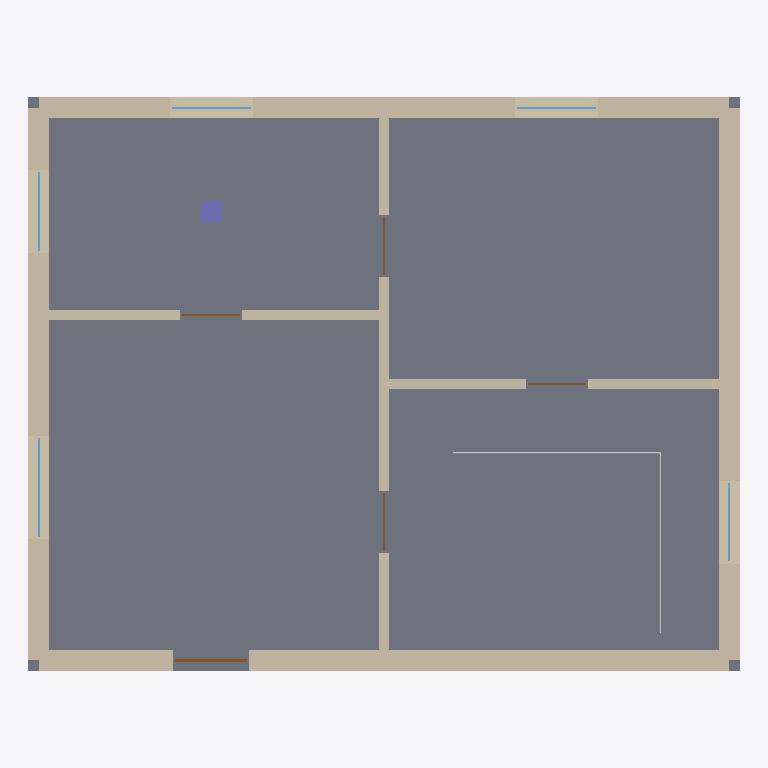
Plan cut of the same IFC building model at storey 'Ground floor' (level 0.00 m, cut at 1.40 m), seen from above with north up, elements coloured by IFC class: 7 walls (beige), 5 doors (brown), 5 windows (light blue), 2 other elements (light grey), 1 slab (grey), 1 column (violet). Cut surfaces are drawn darker.
Extent 10.3 m × 8.3 m × 3.2 m (x, y, z). Storeys (1): Ground floor at 0.00 m. Elements (47): 8 IfcDuctSegment, 7 IfcWall, 5 IfcDoor, 5 IfcWindow, 4 IfcAirTerminal, 4 IfcDuctFitting, 3 IfcCableCarrierSegment, 3 IfcLightFixture, 3 IfcPipeSegment, 2 IfcSlab, 1 IfcColumn, 1 IfcPipeFitting.

HEADER;
FILE_DESCRIPTION(('ViewDefinition [CoordinationView]'),'2;1');
FILE_NAME('house-rev-b.ifc','2026-10-27T16:32:08',(''),(''),'Neo Forge BIM suite','Neo Forge BIM suite','');
FILE_SCHEMA(('IFC4'));
ENDSEC;
DATA;
#10=IFCPROJECT('2OzK53gqw6iemw$k3r3ozH',$,'house-rev-b','Generated from synthetic',$,$,$,(#3),#9);
#14=IFCSITE('30cQGgLLM2NDjGtmm4aolD',$,'Site',$,$,#13,$,$,.ELEMENT.,$,$,$,$,$);
#18=IFCBUILDING('2u4KL6emQw4XieRITLjHuc',$,'house-rev-b',$,$,#17,$,$,.ELEMENT.,$,$,$);
#24=IFCBUILDINGSTOREY('3uRhju7k9r0D_n$3D9b$3y',$,'Ground floor',$,$,#23,$,$,.ELEMENT.,0.0);
#649=IFCSLAB('22Pf3Z0mgqYxoF217nxqzK',$,'SL-L0','floor slab',$,#636,#648,'SL-L0',.FLOOR.);
#40=IFCWALL('1ZsFrGVPe$WhP8e6FrTmbb',$,'W001','exterior wall',$,#30,#39,'W001',.STANDARD.);
#327=IFCWALL('06WHHfaqE8HD968PO4UO6$',$,'W010','exterior wall',$,#317,#326,'W010',.STANDARD.);
#256=IFCWALL('0GuimM3auy5ZnRPN3O3XMm',$,'W007','exterior wall',$,#246,#255,'W007',.STANDARD.);
#148=IFCWALL('3Yx6X2llpFI9YMENWL52M$',$,'W004','exterior wall',$,#138,#147,'W004',.STANDARD.);
#540=IFCWALL('3fQHVyOMHkYdG6GgFgwriS',$,'W016','interior wall',$,#530,#539,'W016',.STANDARD.);
#398=IFCWALL('1Jgngp4qurw3q_0YIaWOTR',$,'W012','interior wall',$,#388,#397,'W012',.STANDARD.);
#469=IFCWALL('1suJWlZhN1eWlRJIRTHpVV',$,'W014','interior wall',$,#459,#468,'W014',.STANDARD.);
#826=IFCCOLUMN('3ftbjfrXyg0z_Sv9YLZD_e',$,'C98',$,$,#816,#825,'C98',.COLUMN.);
#1319=IFCPIPESEGMENT('2eg_XPJKiiSP3o$Mc3IVEI',$,'CW-001','Cold water',$,#1309,#1318,'CW-001',.RIGIDSEGMENT.);
#1284=IFCPIPESEGMENT('0yYJLeoPe574qPTOs$2qcM',$,'CW-001','Cold water',$,#1274,#1283,'CW-001',.RIGIDSEGMENT.);
#373=IFCDOOR('1_pmJvUZBF7o5N2u1kC7If',$,'O011',$,$,#363,#372,'O011',2.1,1.1,.DOOR.,.NOTDEFINED.,$);
#194=IFCWINDOW('159Ko$g8tgZcVog5vn4MbJ',$,'O005',$,$,#184,#193,'O005',1.2,1.5,.WINDOW.,.NOTDEFINED.,$);
#86=IFCWINDOW('2RNcEgJ$gVUFhW7qmlEzmQ',$,'O002',$,$,#76,#85,'O002',1.2,1.2,.WINDOW.,.NOTDEFINED.,$);
#123=IFCWINDOW('0drUcNtUst2eJ7WNOzOKfZ',$,'O003',$,$,#113,#122,'O003',1.2,1.2,.WINDOW.,.NOTDEFINED.,$);
#231=IFCWINDOW('0UrtRNTpymQVehT9w6_GY3',$,'O006',$,$,#221,#230,'O006',1.2,1.2,.WINDOW.,.NOTDEFINED.,$);
#302=IFCWINDOW('3hsd10qOkkPt9lGf2zqf0M',$,'O008',$,$,#292,#301,'O008',1.2,1.2,.WINDOW.,.NOTDEFINED.,$);
#444=IFCDOOR('1oh3b6paMhx_EouSblIYNK',$,'O013',$,$,#434,#443,'O013',2.1,0.9,.DOOR.,.NOTDEFINED.,$);
#515=IFCDOOR('3Bc7kcf2$l_MdusFEp0az2',$,'O015',$,$,#505,#514,'O015',2.1,0.9,.DOOR.,.NOTDEFINED.,$);
#586=IFCDOOR('3pFf2CU1DaUqo_$tVCiy2Y',$,'O017',$,$,#576,#585,'O017',2.1,0.9,.DOOR.,.NOTDEFINED.,$);
#623=IFCDOOR('0bMgXT1jD4U1jQP2XwFUfg',$,'O018',$,$,#613,#622,'O018',2.1,0.9,.DOOR.,.NOTDEFINED.,$);
ENDSEC;
